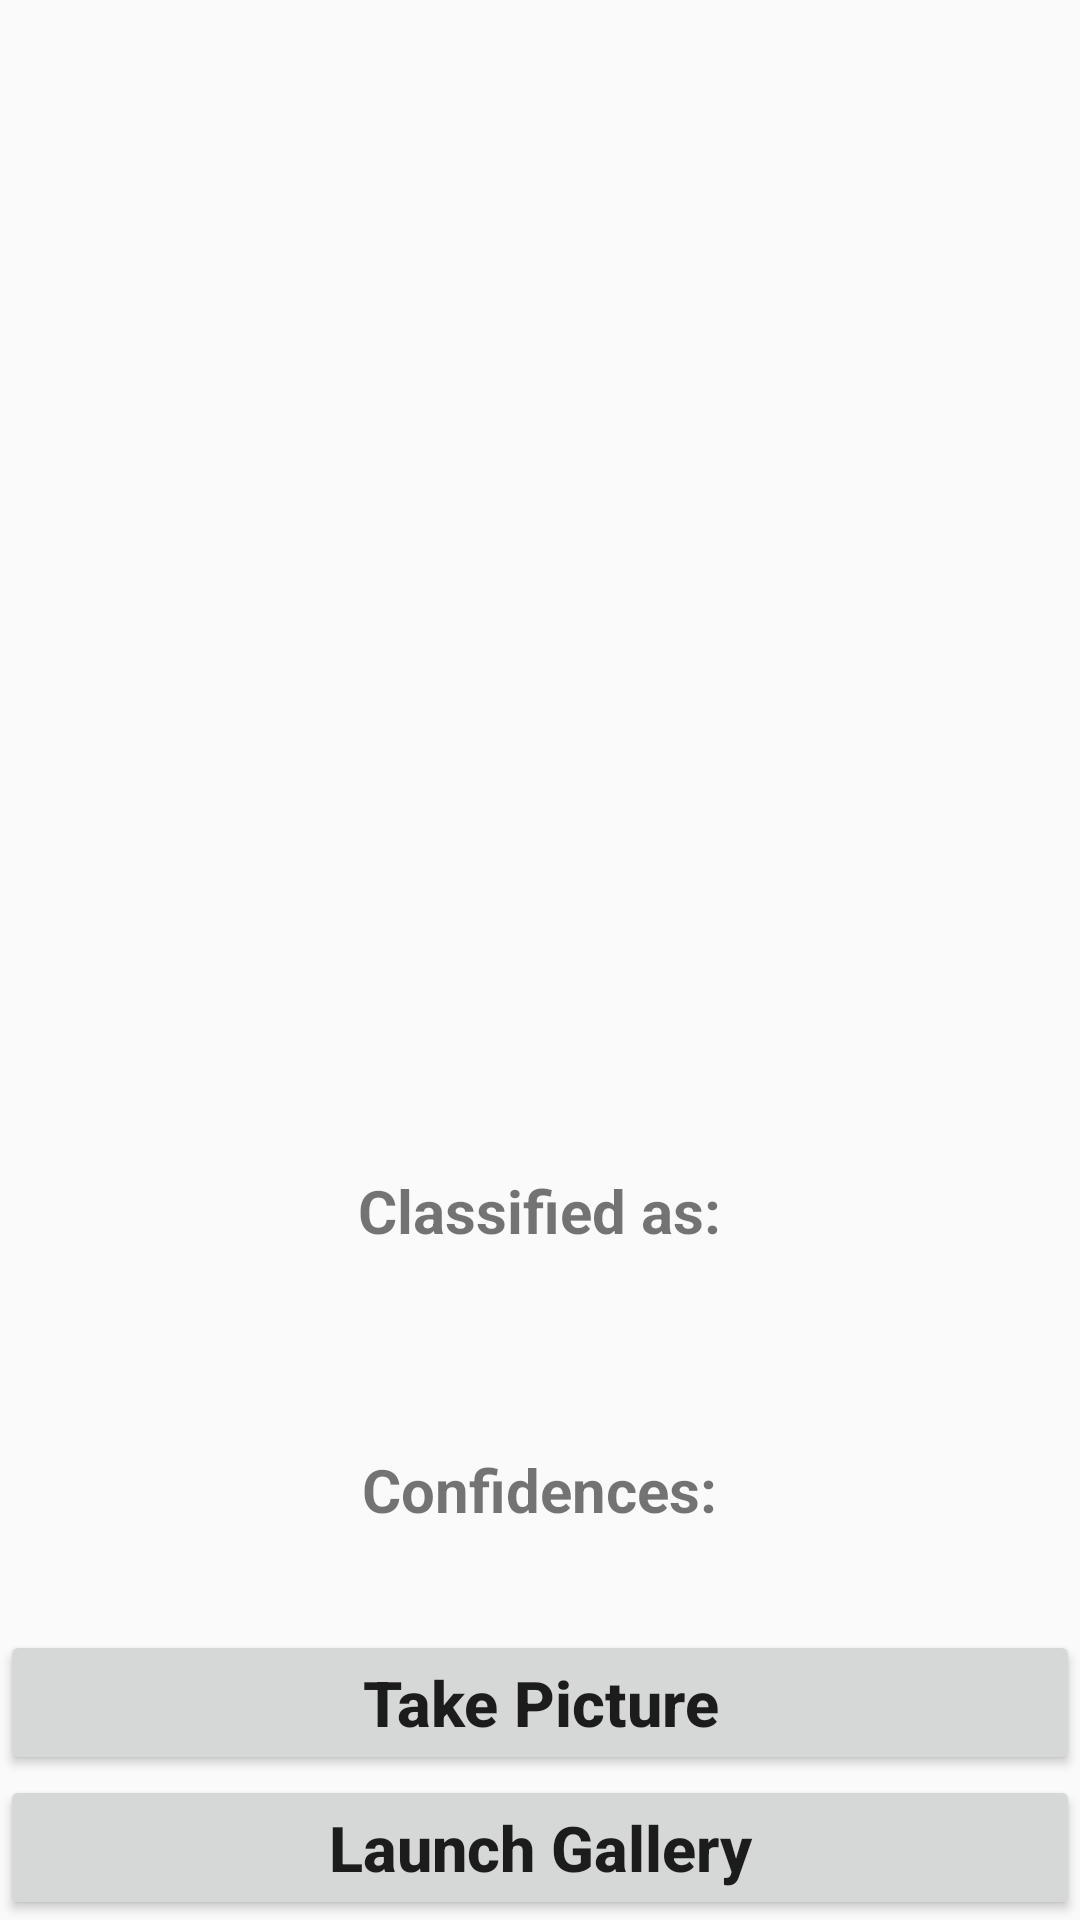

The Android layout XML behind this screen, and the referenced resources:
<!-- AndroidManifest.xml: activity theme AppTheme -->
<!-- res/layout/activity_galeri.xml -->
<?xml version="1.0" encoding="utf-8"?>
<RelativeLayout xmlns:android="http://schemas.android.com/apk/res/android"
    xmlns:app="http://schemas.android.com/apk/res-auto"
    xmlns:tools="http://schemas.android.com/tools"
    android:layout_width="match_parent"
    android:layout_height="match_parent"
    tools:context=".MainActivity">

    <Button
        android:layout_width="match_parent"
        android:layout_height="wrap_content"
        android:layout_centerInParent="true"
        android:id="@+id/button"
        android:text="Take Picture"
        android:textAllCaps="false"
        android:layout_above="@id/button2"
        android:textSize="21sp"
        android:textStyle="bold"
        />
    <Button
        android:layout_width="match_parent"
        android:layout_height="wrap_content"
        android:layout_centerInParent="true"
        android:id="@+id/button2"
        android:text="Launch Gallery"
        android:textAllCaps="false"
        android:layout_alignParentBottom="true"
        android:textSize="21sp"
        android:textStyle="bold"
        />
    <ImageView
        android:layout_width="370sp"
        android:layout_height="370sp"
        android:layout_centerHorizontal="true"
        android:id="@+id/imageView"
        android:layout_marginTop="10sp"
        />
    <TextView
        android:layout_width="wrap_content"
        android:layout_height="wrap_content"
        android:layout_centerHorizontal="true"
        android:text="Classified as:"
        android:textStyle="bold"
        android:textSize="20sp"
        android:id="@+id/classified"
        android:layout_below="@+id/imageView"
        android:layout_marginTop="10sp"
        />
    <TextView
        android:layout_width="wrap_content"
        android:layout_height="wrap_content"
        android:layout_centerHorizontal="true"
        android:text=""
        android:textColor="#C30000"
        android:textStyle="bold"
        android:textSize="27sp"
        android:id="@+id/result"
        android:layout_below="@+id/classified"
        />
    <TextView
        android:layout_width="wrap_content"
        android:layout_height="wrap_content"
        android:id="@+id/confidencesText"
        android:text="Confidences:"
        android:textStyle="bold"
        android:textSize="20sp"
        android:layout_centerHorizontal="true"
        android:layout_below="@+id/result"
        android:layout_marginTop="30sp"
        />
    <TextView
        android:layout_width="wrap_content"
        android:layout_height="wrap_content"
        android:layout_centerHorizontal="true"
        android:text=""
        android:textColor="#000"
        android:textSize="22sp"
        android:id="@+id/confidence"
        android:layout_below="@+id/confidencesText"
        />
</RelativeLayout>
<!-- resources referenced by this layout -->
<resources>
  <style name="AppTheme" parent="Theme.AppCompat.Light.NoActionBar">
          
          <item name="colorPrimary">@color/colorPrimary</item>
          <item name="colorPrimaryDark">@color/colorPrimaryDark</item>
          <item name="colorAccent">@color/colorAccent</item>
      </style>
  <color name="colorPrimary">#63808d</color>
  <color name="colorPrimaryDark">#008577</color>
  <color name="colorAccent">#D81B60</color>
</resources>
